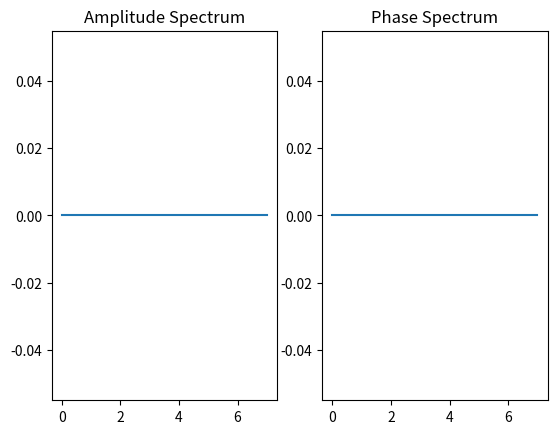

The matplotlib source for this figure:
import math
import cmath
import numpy as np
import matplotlib.pyplot as plt

def dft(x):
    N = len(x)
    X = [0] * N
    for k in range(N):
        for n in range(N):
            X[k] += x[n] * cmath.exp(-1j*2*math.pi*k*n/N)
    return X

def idft(X):
    N = len(X)
    x = [0] * N
    for n in range(N):
        for k in range(N):
            x[n] += X[k] * cmath.exp(1j*2*math.pi*k*n/N) / N
    return x


# ここからq02
impulse = [1, 0, 0, 0, 0, 0, 0, 0]
dft_value = dft(impulse)

A = 20 * np.log10(np.abs(dft_value))
P = np.rad2deg(np.angle(dft_value))

fig = plt.figure()
fig.add_subplot(1, 2, 1)
plt.plot(A)
plt.title("Amplitude Spectrum")
fig.add_subplot(1, 2, 2)
plt.plot(P)
plt.title("Phase Spectrum")
fig.savefig('q04_graph')
